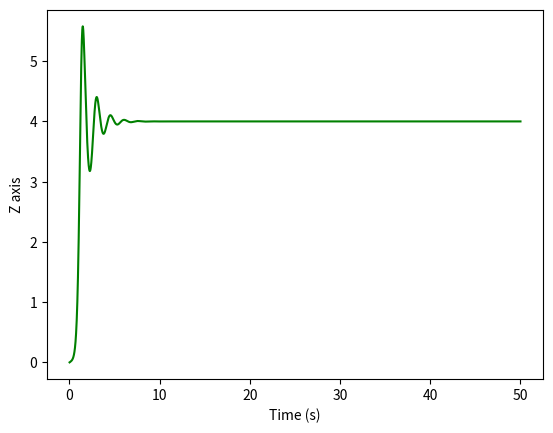

Reproduce this figure in Python.
from matplotlib import pyplot as plt

a=10;b=5;c=(8/3)# initializing the constants as here b is 5,10,25
x=1;y=0;z=0# given initial values
t=0.01# step size
t_dash=0
X=[]              
Y=[]
Z=[]
T=[]
for i in range(5000):        # indexing the values of t with stepsize of 0.01
    t_dash= t_dash + t
    T.append(t_dash)

def K_x(p,q,r):#  a function is defined for RK-4 (K) for X equation.
    k1=t*(a*(q-p))
    k2=t*(a*(q-(p+k1/2)))
    k3=t*(a*(q-(p+k2/2))) 
    k4=t*(a*(q-(p+k3)))
    k=(k1+2*k2 + 2*k3 + k4)/6
    return k

def K_y(p,q,r):#  a function is defined for RK-4 (K) for Y equation.
    k1=t*(-p*r + b*p-q)
    k2=t*(-p*r+b*p-(q+k1/2))
    k3=t*(-p*r + b*p - (q+k2/2))
    k4=t*(-p*r+b*p-(q+k3))
    k=(k1+ 2*k2+ 2*k3 + k4)/6
    return k

def K_z(p,q,r):#  a function is defined for RK-4 (K) for Z equation.
    k1=t*(p*q-c*r)
    k2=t*(p*q-c*(r+k1/2))
    k3=t*(p*q-c*(r+k2/2))
    k4=t*(p*q-c*(r+k3))
    k=(k1+2*k2+ 2*k3 + k4)/6
    return k   

for i in range (5000):# for loop is created to index values of X,Y,Z simultaneously
    x=x + K_x(x,y,z)
    y= y + K_y(x,y,z)
    z= z + K_z(x,y,z)
    X.append(x)
    Y.append(y)
    Z.append(z)

plt.plot(T,Z, color='g')
plt.xlabel("Time (s)")
plt.ylabel("Z axis")
plt.show()
